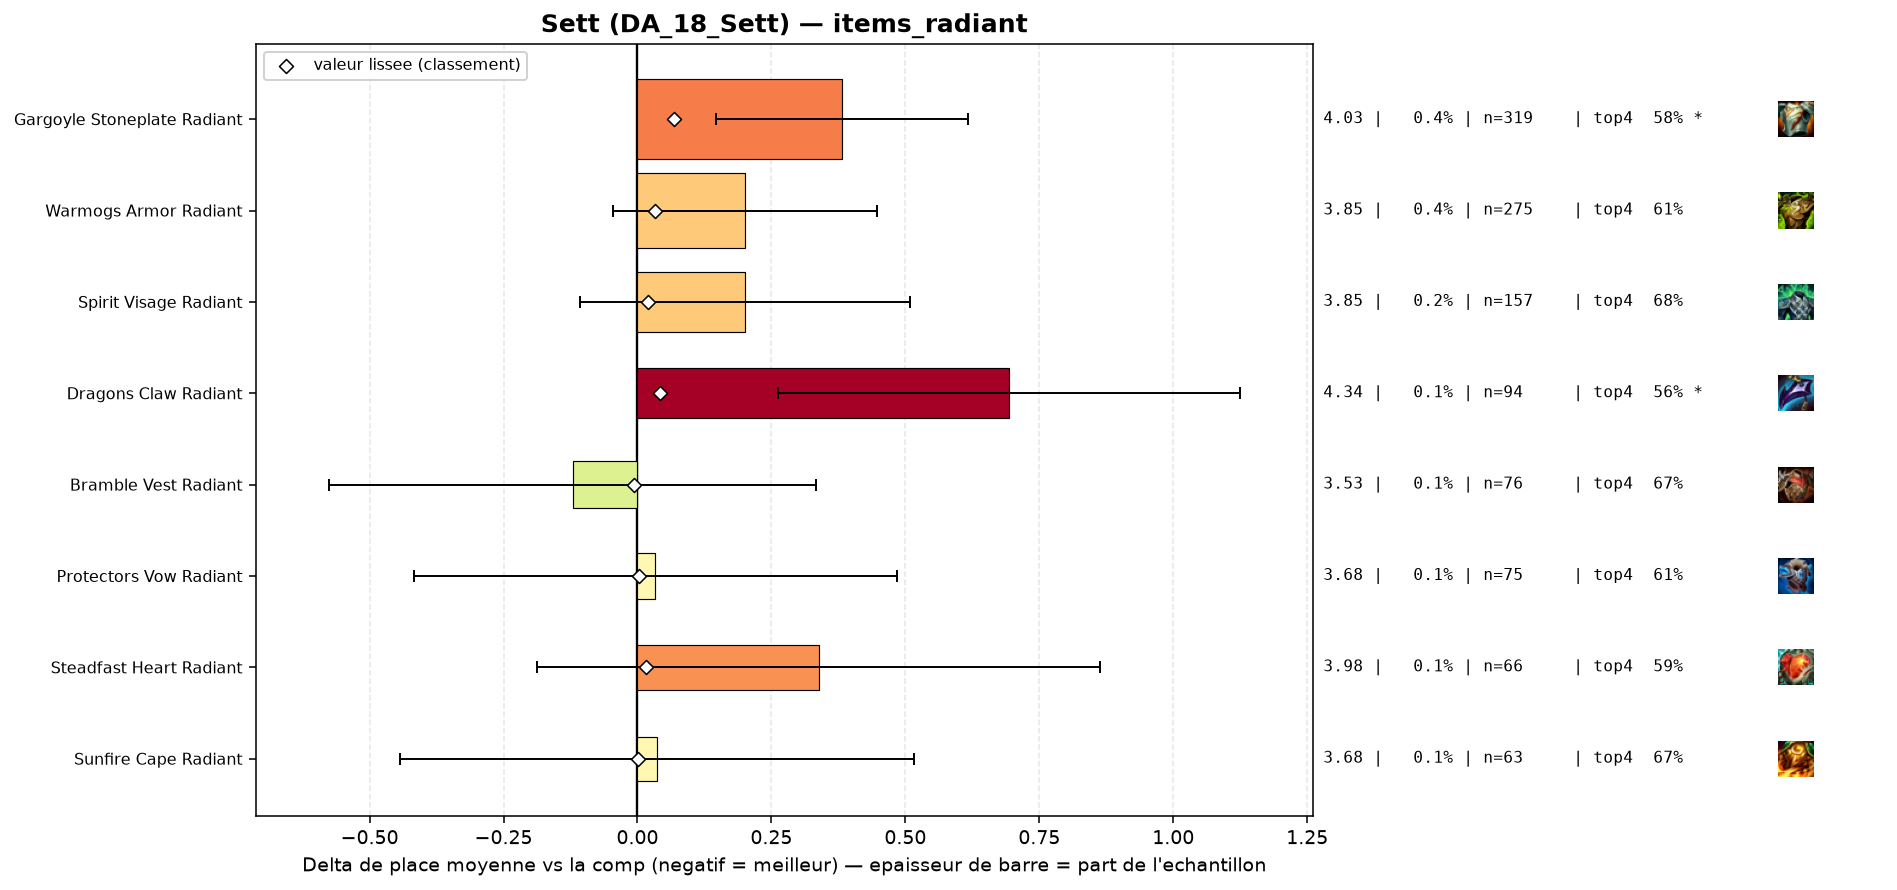

Values plotted in this chart, from the file beside it:
group, label, n, share, avg_place, shrunk_avg, score, d_avg, d_avg_pess, impact, d_top4, win, top2, top4, sd, z, p, significant
populaire, Bramble Vest Radiant, 76, 0.001033, 3.526, 3.641, -0.006, -0.121, 0.0, 0.0, 0.0107, 0.2237, 0.3421, 0.6711, 2.023, -0.52, 0.6036, False
populaire, Sunfire Cape Radiant, 63, 0.0008564, 3.683, 3.648, 0.001, 0.036, 0.0, -0.0, 0.0063, 0.127, 0.3016, 0.6667, 1.942, 0.15, 0.8841, False
populaire, Protectors Vow Radiant, 75, 0.00102, 3.68, 3.648, 0.002, 0.033, 0.0, -0.0, -0.047, 0.2267, 0.3067, 0.6133, 1.994, 0.14, 0.8856, False
populaire, Steadfast Heart Radiant, 66, 0.0008972, 3.985, 3.661, 0.015, 0.338, 0.0, -0.0, -0.0694, 0.1667, 0.303, 0.5909, 2.178, 1.26, 0.2075, False
populaire, Spirit Visage Radiant, 157, 0.002134, 3.847, 3.666, 0.019, 0.2, 0.0, -0.0, 0.0148, 0.1401, 0.2484, 0.6752, 1.962, 1.28, 0.2014, False
populaire, Warmogs Armor Radiant, 275, 0.003738, 3.847, 3.678, 0.032, 0.2, 0.0, -0.0001, -0.0494, 0.1709, 0.3164, 0.6109, 2.078, 1.6, 0.1104, False
populaire, Dragons Claw Radiant, 94, 0.001278, 4.34, 3.688, 0.042, 0.694, 0.263, -0.0001, -0.0965, 0.117, 0.2447, 0.5638, 2.127, 3.16, 0.00158, True
populaire, Gargoyle Stoneplate Radiant, 319, 0.004337, 4.028, 3.715, 0.068, 0.381, 0.147, -0.0003, -0.0804, 0.1693, 0.2821, 0.5799, 2.13, 3.19, 0.00141, True
